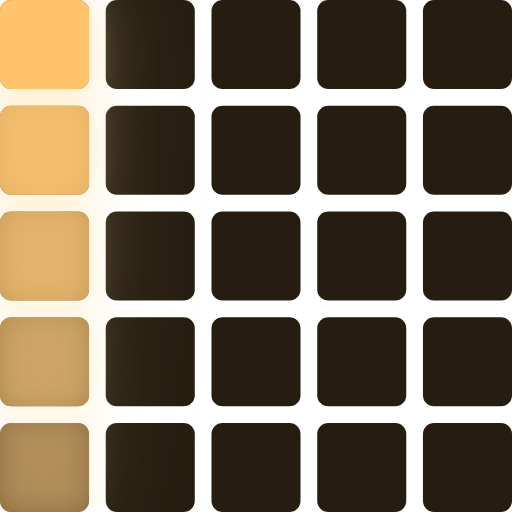
t = 0.00 s
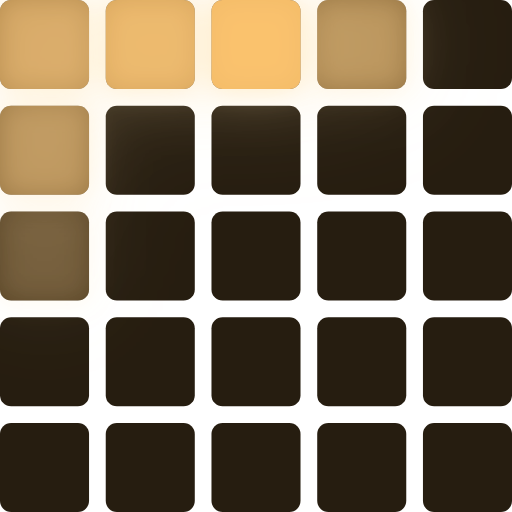
t = 0.11 s
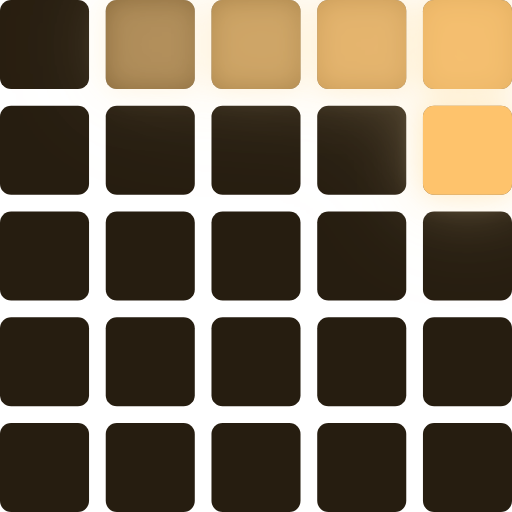
t = 0.22 s
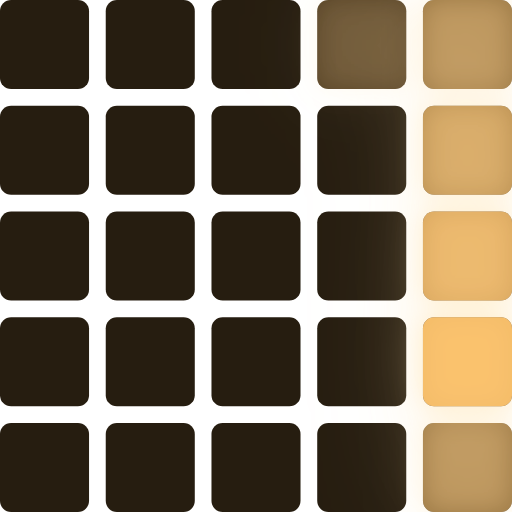
t = 0.33 s
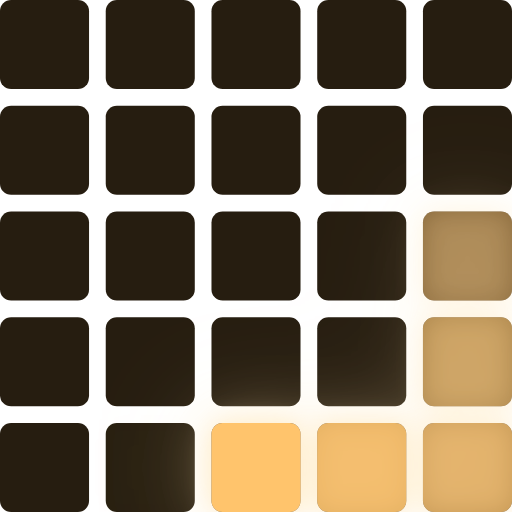
t = 0.45 s
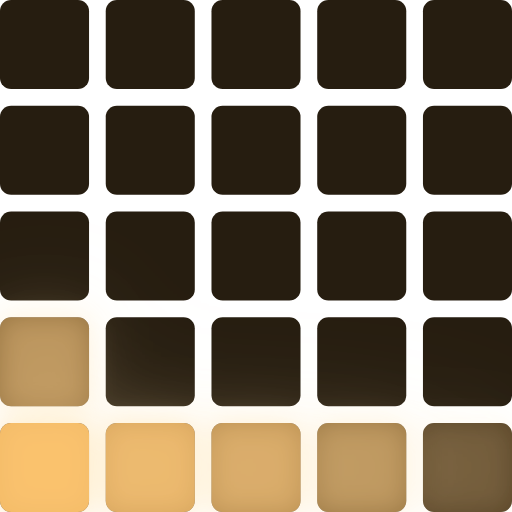
t = 0.56 s

The animated SVG that drew these frames (rendered in a browser with its animation timeline set to each time). Animation: 25 SMIL elements (animate=25); one cycle of 0.67 s, repeats indefinitely.

<?xml version="1.0" encoding="UTF-8"?>
<svg xmlns="http://www.w3.org/2000/svg" xmlns:xlink="http://www.w3.org/1999/xlink" width="92" height="92" viewBox="0 0 92 92">
  <defs>
    <filter id="hdr-glow" x="-100%" y="-100%" width="300%" height="300%">
      <feGaussianBlur in="SourceGraphic" stdDeviation="2.1" result="blur1"/>
      <feGaussianBlur in="SourceGraphic" stdDeviation="5.6" result="blur2"/>
      <feGaussianBlur in="SourceGraphic" stdDeviation="10.5" result="blur3"/>
      <feColorMatrix in="blur1" type="matrix" result="glow1"
        values="0 0 0 0 1.000 0 0 0 0 0.769 0 0 0 0 0.424 0 0 0 0.560 0"/>
      <feColorMatrix in="blur2" type="matrix" result="glow2"
        values="0 0 0 0 1.000 0 0 0 0 0.769 0 0 0 0 0.424 0 0 0 0.350 0"/>
      <feColorMatrix in="blur3" type="matrix" result="glow3"
        values="0 0 0 0 1.000 0 0 0 0 0.769 0 0 0 0 0.424 0 0 0 0.210 0"/>
      <feMerge>
        <feMergeNode in="glow3"/>
        <feMergeNode in="glow2"/>
        <feMergeNode in="glow1"/>
        <feMergeNode in="SourceGraphic"/>
      </feMerge>
    </filter>
  </defs>
  <!-- Off cells -->
  <g>
  <rect x="0" y="0" width="16" height="16" rx="2" fill="#261D10"/>
  <rect x="19" y="0" width="16" height="16" rx="2" fill="#261D10"/>
  <rect x="38" y="0" width="16" height="16" rx="2" fill="#261D10"/>
  <rect x="57" y="0" width="16" height="16" rx="2" fill="#261D10"/>
  <rect x="76" y="0" width="16" height="16" rx="2" fill="#261D10"/>
  <rect x="0" y="19" width="16" height="16" rx="2" fill="#261D10"/>
  <rect x="19" y="19" width="16" height="16" rx="2" fill="#261D10"/>
  <rect x="38" y="19" width="16" height="16" rx="2" fill="#261D10"/>
  <rect x="57" y="19" width="16" height="16" rx="2" fill="#261D10"/>
  <rect x="76" y="19" width="16" height="16" rx="2" fill="#261D10"/>
  <rect x="0" y="38" width="16" height="16" rx="2" fill="#261D10"/>
  <rect x="19" y="38" width="16" height="16" rx="2" fill="#261D10"/>
  <rect x="38" y="38" width="16" height="16" rx="2" fill="#261D10"/>
  <rect x="57" y="38" width="16" height="16" rx="2" fill="#261D10"/>
  <rect x="76" y="38" width="16" height="16" rx="2" fill="#261D10"/>
  <rect x="0" y="57" width="16" height="16" rx="2" fill="#261D10"/>
  <rect x="19" y="57" width="16" height="16" rx="2" fill="#261D10"/>
  <rect x="38" y="57" width="16" height="16" rx="2" fill="#261D10"/>
  <rect x="57" y="57" width="16" height="16" rx="2" fill="#261D10"/>
  <rect x="76" y="57" width="16" height="16" rx="2" fill="#261D10"/>
  <rect x="0" y="76" width="16" height="16" rx="2" fill="#261D10"/>
  <rect x="19" y="76" width="16" height="16" rx="2" fill="#261D10"/>
  <rect x="38" y="76" width="16" height="16" rx="2" fill="#261D10"/>
  <rect x="57" y="76" width="16" height="16" rx="2" fill="#261D10"/>
  <rect x="76" y="76" width="16" height="16" rx="2" fill="#261D10"/>
  </g>
  <!-- On cells with animation -->
  <g filter="url(#hdr-glow)">
  <rect x="0" y="0" width="16" height="16" rx="2" fill="#FFC46C">
    <animate attributeName="opacity" values="1.000;0.860;0.720;0.580;0.440;0.000;0.000;0.000;0.000;0.000;0.000;0.000;0.000;0.000;0.000;0.000" dur="0.667s" repeatCount="indefinite"/>
  </rect>
  <rect x="19" y="0" width="16" height="16" rx="2" fill="#FFC46C">
    <animate attributeName="opacity" values="0.000;1.000;0.860;0.720;0.580;0.440;0.000;0.000;0.000;0.000;0.000;0.000;0.000;0.000;0.000;0.000" dur="0.667s" repeatCount="indefinite"/>
  </rect>
  <rect x="38" y="0" width="16" height="16" rx="2" fill="#FFC46C">
    <animate attributeName="opacity" values="0.000;0.000;1.000;0.860;0.720;0.580;0.440;0.000;0.000;0.000;0.000;0.000;0.000;0.000;0.000;0.000" dur="0.667s" repeatCount="indefinite"/>
  </rect>
  <rect x="57" y="0" width="16" height="16" rx="2" fill="#FFC46C">
    <animate attributeName="opacity" values="0.000;0.000;0.000;1.000;0.860;0.720;0.580;0.440;0.000;0.000;0.000;0.000;0.000;0.000;0.000;0.000" dur="0.667s" repeatCount="indefinite"/>
  </rect>
  <rect x="76" y="0" width="16" height="16" rx="2" fill="#FFC46C">
    <animate attributeName="opacity" values="0.000;0.000;0.000;0.000;1.000;0.860;0.720;0.580;0.440;0.000;0.000;0.000;0.000;0.000;0.000;0.000" dur="0.667s" repeatCount="indefinite"/>
  </rect>
  <rect x="0" y="19" width="16" height="16" rx="2" fill="#FFC46C">
    <animate attributeName="opacity" values="0.860;0.720;0.580;0.440;0.000;0.000;0.000;0.000;0.000;0.000;0.000;0.000;0.000;0.000;0.000;1.000" dur="0.667s" repeatCount="indefinite"/>
  </rect>
  <rect x="19" y="19" width="16" height="16" rx="2" fill="#FFC46C">
    <animate attributeName="opacity" values="0.000;0.000;0.000;0.000;0.000;0.000;0.000;0.000;0.000;0.000;0.000;0.000;0.000;0.000;0.000;0.000" dur="0.667s" repeatCount="indefinite"/>
  </rect>
  <rect x="38" y="19" width="16" height="16" rx="2" fill="#FFC46C">
    <animate attributeName="opacity" values="0.000;0.000;0.000;0.000;0.000;0.000;0.000;0.000;0.000;0.000;0.000;0.000;0.000;0.000;0.000;0.000" dur="0.667s" repeatCount="indefinite"/>
  </rect>
  <rect x="57" y="19" width="16" height="16" rx="2" fill="#FFC46C">
    <animate attributeName="opacity" values="0.000;0.000;0.000;0.000;0.000;0.000;0.000;0.000;0.000;0.000;0.000;0.000;0.000;0.000;0.000;0.000" dur="0.667s" repeatCount="indefinite"/>
  </rect>
  <rect x="76" y="19" width="16" height="16" rx="2" fill="#FFC46C">
    <animate attributeName="opacity" values="0.000;0.000;0.000;0.000;0.000;1.000;0.860;0.720;0.580;0.440;0.000;0.000;0.000;0.000;0.000;0.000" dur="0.667s" repeatCount="indefinite"/>
  </rect>
  <rect x="0" y="38" width="16" height="16" rx="2" fill="#FFC46C">
    <animate attributeName="opacity" values="0.720;0.580;0.440;0.000;0.000;0.000;0.000;0.000;0.000;0.000;0.000;0.000;0.000;0.000;1.000;0.860" dur="0.667s" repeatCount="indefinite"/>
  </rect>
  <rect x="19" y="38" width="16" height="16" rx="2" fill="#FFC46C">
    <animate attributeName="opacity" values="0.000;0.000;0.000;0.000;0.000;0.000;0.000;0.000;0.000;0.000;0.000;0.000;0.000;0.000;0.000;0.000" dur="0.667s" repeatCount="indefinite"/>
  </rect>
  <rect x="38" y="38" width="16" height="16" rx="2" fill="#FFC46C">
    <animate attributeName="opacity" values="0.000;0.000;0.000;0.000;0.000;0.000;0.000;0.000;0.000;0.000;0.000;0.000;0.000;0.000;0.000;0.000" dur="0.667s" repeatCount="indefinite"/>
  </rect>
  <rect x="57" y="38" width="16" height="16" rx="2" fill="#FFC46C">
    <animate attributeName="opacity" values="0.000;0.000;0.000;0.000;0.000;0.000;0.000;0.000;0.000;0.000;0.000;0.000;0.000;0.000;0.000;0.000" dur="0.667s" repeatCount="indefinite"/>
  </rect>
  <rect x="76" y="38" width="16" height="16" rx="2" fill="#FFC46C">
    <animate attributeName="opacity" values="0.000;0.000;0.000;0.000;0.000;0.000;1.000;0.860;0.720;0.580;0.440;0.000;0.000;0.000;0.000;0.000" dur="0.667s" repeatCount="indefinite"/>
  </rect>
  <rect x="0" y="57" width="16" height="16" rx="2" fill="#FFC46C">
    <animate attributeName="opacity" values="0.580;0.440;0.000;0.000;0.000;0.000;0.000;0.000;0.000;0.000;0.000;0.000;0.000;1.000;0.860;0.720" dur="0.667s" repeatCount="indefinite"/>
  </rect>
  <rect x="19" y="57" width="16" height="16" rx="2" fill="#FFC46C">
    <animate attributeName="opacity" values="0.000;0.000;0.000;0.000;0.000;0.000;0.000;0.000;0.000;0.000;0.000;0.000;0.000;0.000;0.000;0.000" dur="0.667s" repeatCount="indefinite"/>
  </rect>
  <rect x="38" y="57" width="16" height="16" rx="2" fill="#FFC46C">
    <animate attributeName="opacity" values="0.000;0.000;0.000;0.000;0.000;0.000;0.000;0.000;0.000;0.000;0.000;0.000;0.000;0.000;0.000;0.000" dur="0.667s" repeatCount="indefinite"/>
  </rect>
  <rect x="57" y="57" width="16" height="16" rx="2" fill="#FFC46C">
    <animate attributeName="opacity" values="0.000;0.000;0.000;0.000;0.000;0.000;0.000;0.000;0.000;0.000;0.000;0.000;0.000;0.000;0.000;0.000" dur="0.667s" repeatCount="indefinite"/>
  </rect>
  <rect x="76" y="57" width="16" height="16" rx="2" fill="#FFC46C">
    <animate attributeName="opacity" values="0.000;0.000;0.000;0.000;0.000;0.000;0.000;1.000;0.860;0.720;0.580;0.440;0.000;0.000;0.000;0.000" dur="0.667s" repeatCount="indefinite"/>
  </rect>
  <rect x="0" y="76" width="16" height="16" rx="2" fill="#FFC46C">
    <animate attributeName="opacity" values="0.440;0.000;0.000;0.000;0.000;0.000;0.000;0.000;0.000;0.000;0.000;0.000;1.000;0.860;0.720;0.580" dur="0.667s" repeatCount="indefinite"/>
  </rect>
  <rect x="19" y="76" width="16" height="16" rx="2" fill="#FFC46C">
    <animate attributeName="opacity" values="0.000;0.000;0.000;0.000;0.000;0.000;0.000;0.000;0.000;0.000;0.000;1.000;0.860;0.720;0.580;0.440" dur="0.667s" repeatCount="indefinite"/>
  </rect>
  <rect x="38" y="76" width="16" height="16" rx="2" fill="#FFC46C">
    <animate attributeName="opacity" values="0.000;0.000;0.000;0.000;0.000;0.000;0.000;0.000;0.000;0.000;1.000;0.860;0.720;0.580;0.440;0.000" dur="0.667s" repeatCount="indefinite"/>
  </rect>
  <rect x="57" y="76" width="16" height="16" rx="2" fill="#FFC46C">
    <animate attributeName="opacity" values="0.000;0.000;0.000;0.000;0.000;0.000;0.000;0.000;0.000;1.000;0.860;0.720;0.580;0.440;0.000;0.000" dur="0.667s" repeatCount="indefinite"/>
  </rect>
  <rect x="76" y="76" width="16" height="16" rx="2" fill="#FFC46C">
    <animate attributeName="opacity" values="0.000;0.000;0.000;0.000;0.000;0.000;0.000;0.000;1.000;0.860;0.720;0.580;0.440;0.000;0.000;0.000" dur="0.667s" repeatCount="indefinite"/>
  </rect>
  </g>
</svg>
